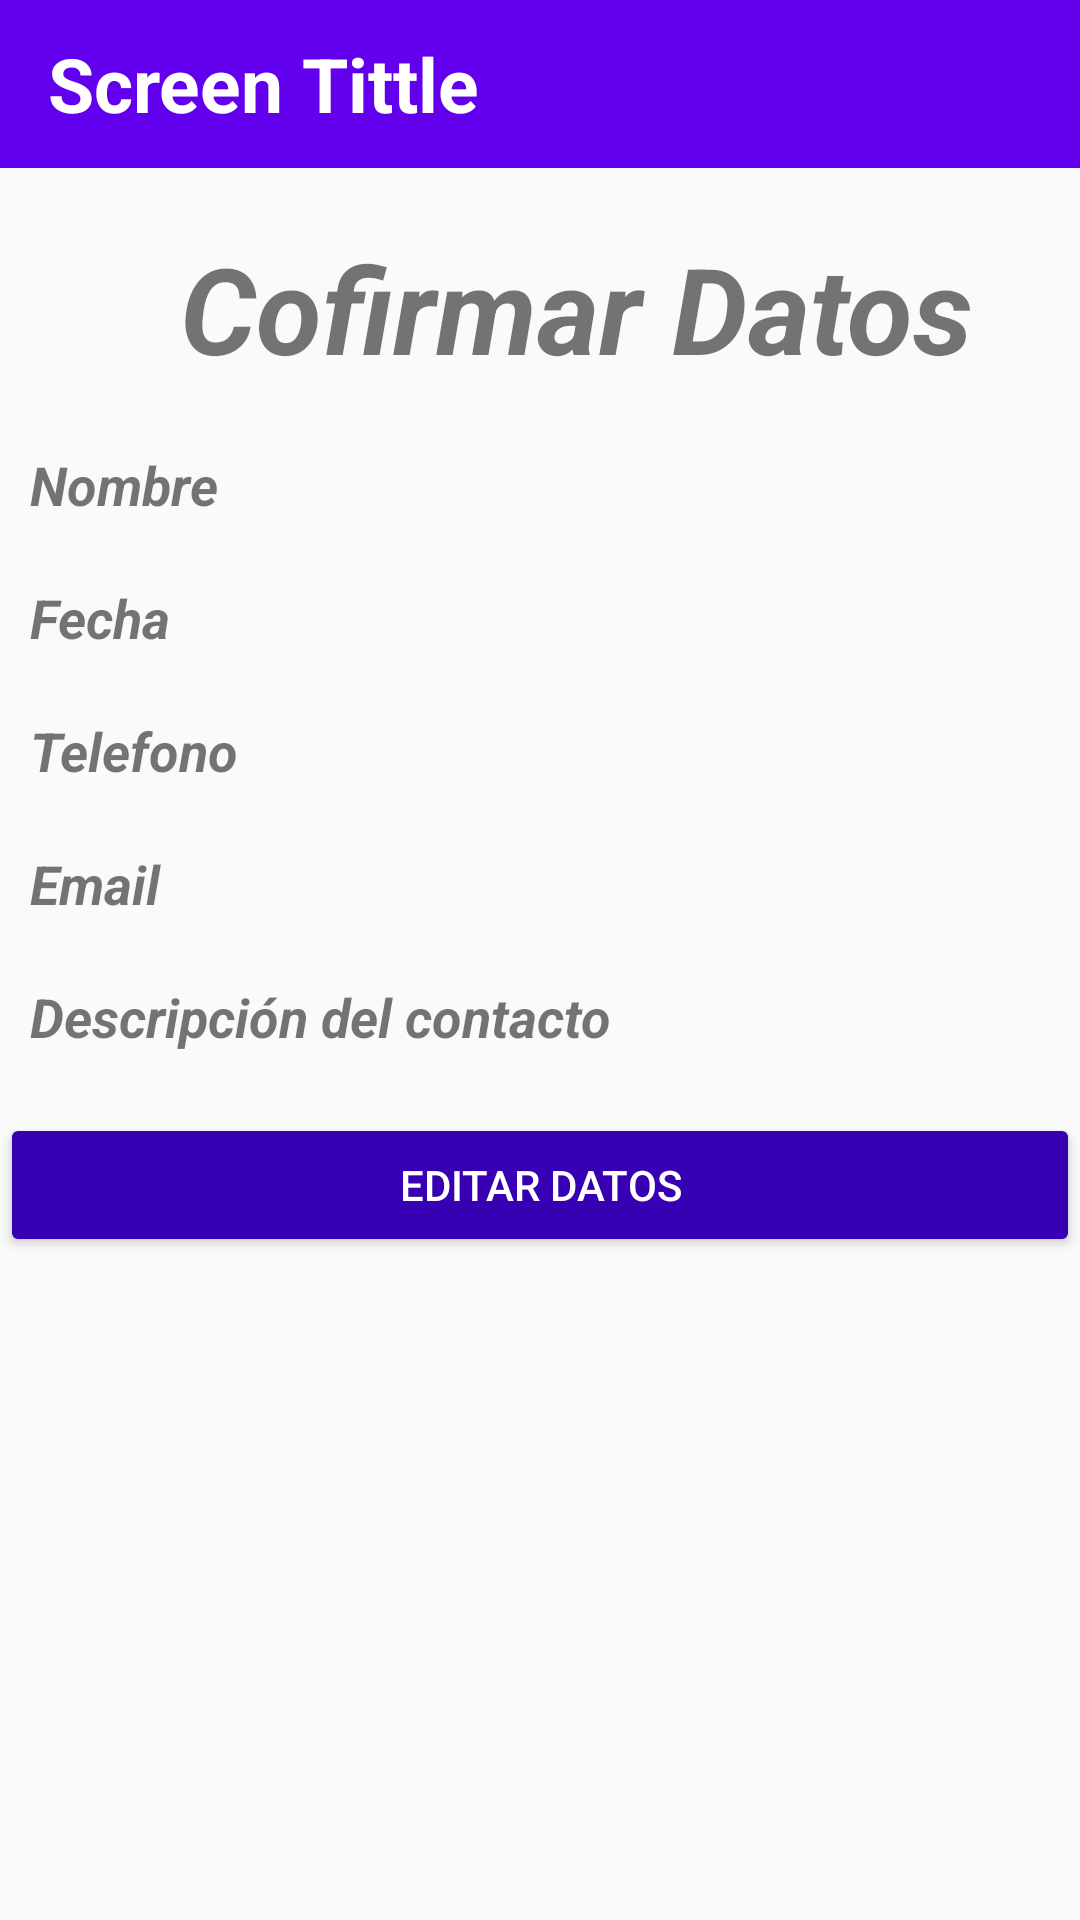

Write the Android layout XML for this screen, with the resource values it uses.
<!-- AndroidManifest.xml: application theme AppTheme -->
<!-- res/layout/activity_confirm.xml -->
<?xml version="1.0" encoding="utf-8"?>
<androidx.coordinatorlayout.widget.CoordinatorLayout
    xmlns:android="http://schemas.android.com/apk/res/android"
    xmlns:tools="http://schemas.android.com/tools"
    xmlns:app="http://schemas.android.com/apk/res-auto"
    android:layout_width="match_parent"
    android:layout_height="match_parent"
    android:fitsSystemWindows="true"
    tools:context=".view.Confirm">

    <LinearLayout
        android:layout_width="match_parent"
        android:layout_height="match_parent"
        android:orientation="vertical">

        <include layout="@layout/appbar"/>

        <TextView
            android:layout_width="match_parent"
            android:layout_height="wrap_content"
            android:text="@string/confirm"
            android:textSize="@dimen/textsize_confirm"
            android:paddingLeft="@dimen/paddingleft_confirm"
            android:paddingTop="@dimen/paddingtop_confirm"
            android:textStyle="italic|bold" />

        <TextView
            android:id="@+id/name"
            android:layout_width="match_parent"
            android:layout_height="wrap_content"
            android:text="@string/name_contact"
            android:textSize="@dimen/textsize_datos"
            android:paddingLeft="@dimen/paddingleft_data"
            android:layout_marginTop="@dimen/margintop_bettew_data"
            android:textStyle="italic|bold" />

        <TextView
            android:id="@+id/date"
            android:layout_width="match_parent"
            android:layout_height="wrap_content"
            android:text="@string/date"
            android:textSize="@dimen/textsize_datos"
            android:paddingLeft="@dimen/paddingleft_data"
            android:layout_marginTop="@dimen/margintop_bettew_data"
            android:textStyle="italic|bold" />

        <TextView
            android:id="@+id/phone"
            android:layout_width="match_parent"
            android:layout_height="wrap_content"
            android:text="@string/phone"
            android:textSize="@dimen/textsize_datos"
            android:paddingLeft="@dimen/paddingleft_data"
            android:layout_marginTop="@dimen/margintop_bettew_data"
            android:textStyle="italic|bold" />

        <TextView
            android:id="@+id/mail"
            android:layout_width="match_parent"
            android:layout_height="wrap_content"
            android:text="@string/mail"
            android:textSize="@dimen/textsize_datos"
            android:paddingLeft="@dimen/paddingleft_data"
            android:layout_marginTop="@dimen/margintop_bettew_data"
            android:textStyle="italic|bold" />

        <TextView
            android:id="@+id/contact_description"
            android:layout_width="match_parent"
            android:layout_height="wrap_content"
            android:text="@string/contact_description"
            android:textSize="@dimen/textsize_datos"
            android:paddingLeft="@dimen/paddingleft_data"
            android:layout_marginTop="@dimen/margintop_bettew_data"
            android:textStyle="italic|bold" />

        <Button
            android:layout_width="match_parent"
            android:layout_height="wrap_content"
            android:theme="@style/RisedButton"
            android:text="@string/edit_data"
            android:layout_marginTop="@dimen/margintop_bettew_data"
            android:onClick="returnMain"/>

    </LinearLayout>

</androidx.coordinatorlayout.widget.CoordinatorLayout>
<!-- res/layout/appbar.xml (included above) -->
<?xml version="1.0" encoding="utf-8"?>
<com.google.android.material.appbar.AppBarLayout
    xmlns:android="http://schemas.android.com/apk/res/android"
    xmlns:app="http://schemas.android.com/apk/res-auto"
    xmlns:tools="http://schemas.android.com/tools"
    android:layout_width="match_parent"
    android:layout_height="wrap_content"
    android:theme="@style/AppTheme.AppBarOverlay">

    <androidx.appcompat.widget.Toolbar
        android:id="@+id/toolbar"
        android:layout_width="match_parent"
        android:layout_height="?attr/actionBarSize"
        android:background="@color/colorPrimary"
        app:popupTheme="@style/AppTheme.AppBarOverlay">

        <TextView
            android:layout_width="match_parent"
            android:layout_height="wrap_content"
            android:text="Screen Tittle"
            android:textSize="@dimen/screen_tittle_size"
            android:textStyle="bold"
            android:textColor="@android:color/white"/>

    </androidx.appcompat.widget.Toolbar>

</com.google.android.material.appbar.AppBarLayout>
<!-- resources referenced by this layout -->
<resources>
  <dimen name="margintop_bettew_data">20dp</dimen>
  <dimen name="paddingleft_confirm">60dp</dimen>
  <dimen name="paddingleft_data">10dp</dimen>
  <dimen name="paddingtop_confirm">20dp</dimen>
  <dimen name="screen_tittle_size">25sp</dimen>
  <dimen name="textsize_confirm">40sp</dimen>
  <dimen name="textsize_datos">18sp</dimen>
  <string name="confirm">Cofirmar Datos</string>
  <string name="contact_description">Descripción del contacto</string>
  <string name="date">Fecha</string>
  <string name="edit_data">Editar datos</string>
  <string name="mail">Email</string>
  <string name="name_contact">Nombre</string>
  <string name="phone">Telefono</string>
  <style name="AppTheme.AppBarOverlay" parent="ThemeOverlay.AppCompat.Dark.ActionBar" />
  <style name="RisedButton" parent="Theme.AppCompat.Light">
          <item name="colorButtonNormal">@color/colorPrimaryDark</item>
          <item name="colorControlHighlight">@color/colorPrimary</item>
          <item name="android:textColor">@android:color/white</item>
      </style>
  <style name="AppTheme" parent="Theme.AppCompat.Light.NoActionBar">
          
          <item name="colorPrimary">@color/colorPrimary</item>
          <item name="colorPrimaryDark">@color/colorPrimaryDark</item>
          <item name="colorAccent">@color/colorAccent</item>
      </style>
  <!-- not gathered from this repository: default colours our renderer supplied (Android Studio template values) -->
  <color name="colorPrimary">#FF6200EE</color>
  <color name="colorPrimaryDark">#FF3700B3</color>
  <color name="colorAccent">#FF03DAC5</color>
</resources>
